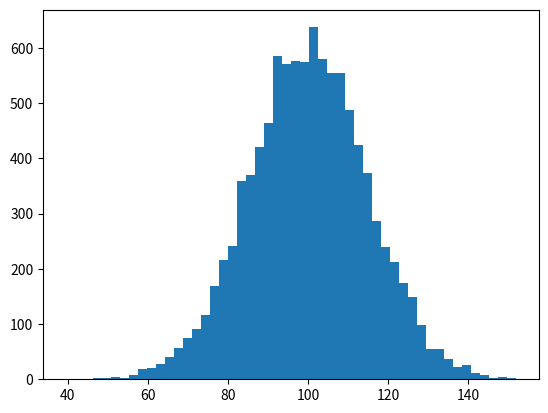

Recreate this plot in Python. (Note: this script raises an exception after producing the figure.)
#!/usr/bin/env python
import numpy as np
import matplotlib.mlab as mlab
import matplotlib.pyplot as plt

mu, sigma = 100, 15
x = mu + sigma*np.random.randn(10000)

# the histogram of the data
n, bins, patches = plt.hist(x, 50, normed=1, facecolor='green', alpha=0.75)

# add a 'best fit' line
y = mlab.normpdf( bins, mu, sigma)
l = plt.plot(bins, y, 'r--', linewidth=1)

plt.xlabel('Smarts')
plt.ylabel('Probability')
plt.title(r'$\mathrm{Histogram\ of\ IQ:}\ \mu=100,\ \sigma=15$')
plt.axis([40, 160, 0, 0.03])
plt.grid(True)

plt.show()